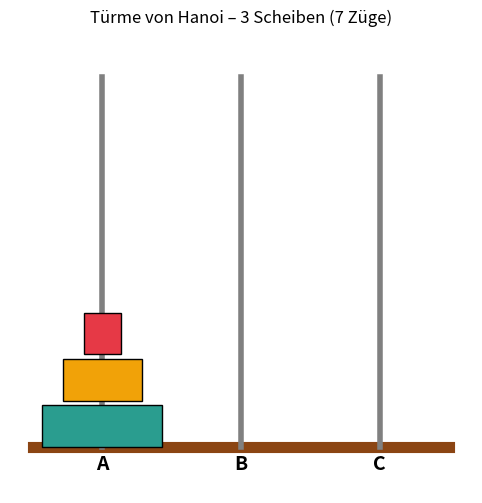

Generate this figure with matplotlib:
"""
Türme von Hanoi - Bildschirm-Animation
========================================

Dies ist die "virtuelle Zwillings-Version" von dobot_hanoi.py:
Die gleiche Hanoi-Logik (hanoi_moves) und die gleiche Programmstruktur
(pick_disc / place_disc / execute_hanoi) wie beim echten Dobot-Programm -
nur dass statt device.move_to(...) eine Matplotlib-Animation auf dem
Bildschirm gezeichnet wird.

Praktisch fuer:
    - Vorfuehrungen/Erklaerungen OHNE angeschlossenen Roboter
    - Schnelles Testen der Logik mit vielen Scheiben (der Dobot waere bei
      z.B. 10 Scheiben und 1023 Zuegen ewig beschaeftigt)
    - Projektion neben dem echten Dobot auf der Messe ("hier siehst du,
      was der Roboter gerade denkt")

Voraussetzungen:
    pip install matplotlib

Verwendung:
    python hanoi_animation.py                 # Standard: 3 Scheiben
    python hanoi_animation.py -n 6             # 6 Scheiben
    python hanoi_animation.py -n 5 --speed 0.3 # schnellere Animation
"""

import argparse
import sys

import matplotlib.pyplot as plt
import matplotlib.patches as patches
from matplotlib.animation import FuncAnimation


# ---------------------------------------------------------------------------
# HANOI-ALGORITHMUS
# Identisch zu dobot_hanoi.py - das ist bewusst 1:1 derselbe Code!
# ---------------------------------------------------------------------------

def hanoi_moves(n, source, target, auxiliary, moves):
    """Erzeugt rekursiv die Liste der Zuege (from_peg, to_peg) fuer n Scheiben."""
    if n == 0:
        return
    hanoi_moves(n - 1, source, auxiliary, target, moves)
    moves.append((source, target))
    hanoi_moves(n - 1, auxiliary, target, source, moves)


# ---------------------------------------------------------------------------
# VISUELLE KONFIGURATION
# ---------------------------------------------------------------------------

PEG_X = {"A": 2, "B": 5, "C": 8}   # horizontale Position der drei Tuerme
PEG_BASE_Y = 0                      # Y-Position der Turmbasis
DISC_HEIGHT = 1                     # Hoehe einer Scheibe in Zeichnungs-Einheiten
PEG_HEIGHT = 8                      # Hoehe der Turmstangen (visuell)

# Farben fuer die Scheiben (werden bei Bedarf wiederholt/erweitert)
DISC_COLORS = [
    "#e63946", "#f1a208", "#2a9d8f", "#264653",
    "#e76f51", "#8ecae6", "#ffb703", "#6a994e",
    "#9b5de5", "#00b4d8",
]


# ---------------------------------------------------------------------------
# ANIMATIONS-ZUSTAND
# Entspricht funktional den "stack_heights" im Dobot-Programm, nur dass wir
# hier zusaetzlich die tatsaechlichen Scheiben-Objekte (matplotlib patches)
# je Turm verwalten, um sie zeichnen/verschieben zu koennen.
# ---------------------------------------------------------------------------

class HanoiAnimation:
    def __init__(self, num_discs, speed=0.6):
        self.num_discs = num_discs
        self.speed = speed  # Sekunden "gedachte" Dauer pro Teilschritt (fuer Frame-Anzahl)

        # Zugfolge berechnen - GENAU WIE beim Dobot-Programm
        self.moves = []
        hanoi_moves(num_discs, "A", "C", "B", self.moves)
        self.total_moves = len(self.moves)

        # Stapelinhalte: Liste von Scheiben-Groessen pro Turm, unten -> oben
        # Start: alle Scheiben auf A, groesste unten (Groesse = num_discs .. 1)
        self.stacks = {
            "A": list(range(num_discs, 0, -1)),
            "B": [],
            "C": [],
        }

        # Matplotlib-Setup
        self.fig, self.ax = plt.subplots(figsize=(9, 6))
        self._setup_axes()

        # Patch-Objekte pro Scheibe (key = Scheibengroesse, value = Rectangle)
        self.disc_patches = {}
        self._draw_initial_state()

        # Fortschritts-Zaehler durch die Zugfolge
        self.move_index = 0

        # Aktuell "in der Luft" befindliche Scheibe (fuer die Zwischenanimation)
        self.flying_disc = None
        self.flight_progress = 0.0  # 0.0 -> 1.0 waehrend eines Zuges
        self.flight_from = None
        self.flight_to = None
        self.flight_disc_size = None
        self.flight_start_height = 0
        self.flight_target_height = 0

        self.status_text = self.ax.text(
            0.5, 0.95, "", transform=self.ax.transAxes,
            ha="center", va="top", fontsize=12
        )

    # -- Zeichnungs-Hilfsfunktionen ---------------------------------------

    def _setup_axes(self):
        self.ax.set_xlim(0, 10)
        self.ax.set_ylim(-1, PEG_HEIGHT + 1)
        self.ax.set_aspect("equal")
        self.ax.axis("off")
        self.ax.set_title(
            f"Türme von Hanoi – {self.num_discs} Scheiben "
            f"({2**self.num_discs - 1} Züge)"
        )

        # Turmstangen und Basis zeichnen
        for peg, x in PEG_X.items():
            self.ax.plot([x, x], [PEG_BASE_Y, PEG_BASE_Y + PEG_HEIGHT],
                         color="gray", linewidth=4, zorder=1)
            self.ax.text(x, PEG_BASE_Y - 0.5, peg, ha="center",
                         fontsize=14, fontweight="bold")

        # Grundplatte
        self.ax.plot([0.5, 9.5], [PEG_BASE_Y, PEG_BASE_Y],
                     color="saddlebrown", linewidth=8, zorder=0)

    def _disc_width(self, size):
        """Groessere Scheiben (kleinere Nummer im Sinne 'unterste=groesste')
        sollen breiter gezeichnet werden. size=num_discs ist die groesste."""
        min_width, max_width = 0.8, 2.6
        span = max_width - min_width
        # size reicht von 1 (kleinste) bis num_discs (groesste)
        fraction = (size - 1) / max(1, self.num_discs - 1)
        return min_width + fraction * span

    def _disc_color(self, size):
        return DISC_COLORS[(size - 1) % len(DISC_COLORS)]

    def _draw_initial_state(self):
        """Zeichnet alle Scheiben an ihrer Startposition (Turm A)."""
        for level, size in enumerate(self.stacks["A"]):
            self._create_disc_patch(size, "A", level)

    def _create_disc_patch(self, size, peg, level):
        width = self._disc_width(size)
        x_center = PEG_X[peg]
        y = PEG_BASE_Y + level * DISC_HEIGHT
        rect = patches.Rectangle(
            (x_center - width / 2, y), width, DISC_HEIGHT * 0.9,
            facecolor=self._disc_color(size), edgecolor="black", zorder=3
        )
        self.ax.add_patch(rect)
        self.disc_patches[size] = rect

    def _set_disc_position(self, size, x_center, y_bottom):
        rect = self.disc_patches[size]
        width = rect.get_width()
        rect.set_xy((x_center - width / 2, y_bottom))

    # -- Animations-Logik ---------------------------------------------------
    # Diese Methoden entsprechen konzeptionell pick_disc()/place_disc() aus
    # dem Dobot-Programm: statt Saugnapf an/aus wird die Scheibe hier per
    # Interpolation "geflogen".

    def _start_next_move(self):
        """Startet den naechsten Zug aus der vorab berechneten Zugfolge."""
        if self.move_index >= self.total_moves:
            return False  # fertig

        src, dst = self.moves[self.move_index]
        disc_size = self.stacks[src][-1]  # oberste Scheibe des Quellturms

        self.flight_disc_size = disc_size
        self.flight_from = src
        self.flight_to = dst
        self.flight_start_height = (len(self.stacks[src]) - 1) * DISC_HEIGHT
        self.flight_target_height = len(self.stacks[dst]) * DISC_HEIGHT
        self.flight_progress = 0.0

        # Scheibe logisch schon vom Quellturm entfernen (wird erst am Ende
        # dem Zielturm hinzugefuegt) - analog zu stack_heights im Dobot-Code
        self.stacks[src].pop()

        return True

    def _finish_current_move(self):
        """Schliesst den aktuellen Zug ab: Scheibe liegt jetzt auf dem Zielturm."""
        self.stacks[self.flight_to].append(self.flight_disc_size)
        self._set_disc_position(
            self.flight_disc_size,
            PEG_X[self.flight_to],
            len(self.stacks[self.flight_to]) - 1
        )
        self.move_index += 1
        self.flight_disc_size = None

    def update_frame(self, frame):
        """Wird von FuncAnimation pro Frame aufgerufen - entspricht grob
        einem 'Tick' der Roboterbewegung zwischen zwei move_to()-Aufrufen."""

        if self.flight_disc_size is None:
            started = self._start_next_move()
            if not started:
                self.status_text.set_text(
                    f"Fertig! {self.total_moves} Züge ausgeführt."
                )
                return list(self.disc_patches.values()) + [self.status_text]

        # Bahnkurve: hoch -> horizontal -> runter (wie SAFE_Z beim Dobot)
        self.flight_progress += self.speed
        t = min(self.flight_progress, 1.0)

        lift_height = PEG_HEIGHT * 0.85  # entspricht SAFE_Z beim echten Dobot

        x_src = PEG_X[self.flight_from]
        x_dst = PEG_X[self.flight_to]

        if t < 0.25:
            # Phase 1: anheben
            phase_t = t / 0.25
            x = x_src
            y = self.flight_start_height + phase_t * (lift_height - self.flight_start_height)
        elif t < 0.75:
            # Phase 2: horizontal zum Zielturm fliegen
            phase_t = (t - 0.25) / 0.5
            x = x_src + phase_t * (x_dst - x_src)
            y = lift_height
        else:
            # Phase 3: absenken auf Zielhoehe
            phase_t = (t - 0.75) / 0.25
            x = x_dst
            y = lift_height + phase_t * (self.flight_target_height - lift_height)

        self._set_disc_position(self.flight_disc_size, x, y)

        move_num = self.move_index + 1
        self.status_text.set_text(
            f"Zug {move_num}/{self.total_moves}: "
            f"{self.flight_from} → {self.flight_to}"
        )

        if t >= 1.0:
            self._finish_current_move()

        return list(self.disc_patches.values()) + [self.status_text]

    def run(self):
        # interval in ms zwischen Frames; frames="unendlich" da wir selbst
        # per move_index/total_moves erkennen, wann Schluss ist
        anim = FuncAnimation(
            self.fig, self.update_frame, interval=30, blit=False,
            cache_frame_data=False
        )
        plt.show()
        return anim  # Referenz halten, damit die Animation nicht vom GC entfernt wird


# ---------------------------------------------------------------------------
# KOMMANDOZEILE / HAUPTPROGRAMM
# ---------------------------------------------------------------------------

def parse_args():
    parser = argparse.ArgumentParser(
        description="Türme von Hanoi als Bildschirm-Animation (Begleitprogramm "
                    "zum Dobot-Programm dobot_hanoi.py)."
    )
    parser.add_argument(
        "-n", "--num-discs", type=int, default=3,
        help="Anzahl der Scheiben (Standard: 3)."
    )
    parser.add_argument(
        "--speed", type=float, default=0.02,
        help="Fortschritt pro Frame (0.0-1.0, Standard 0.02). "
             "Größere Werte = schnellere Animation."
    )
    return parser.parse_args()


def main():
    args = parse_args()

    if args.num_discs < 1:
        print("FEHLER: Anzahl der Scheiben muss mindestens 1 sein.")
        sys.exit(1)

    print(f"Starte Animation mit {args.num_discs} Scheiben "
          f"({2**args.num_discs - 1} Züge)...")

    animation = HanoiAnimation(num_discs=args.num_discs, speed=args.speed)
    anim_ref = animation.run()


if __name__ == "__main__":
    main()
